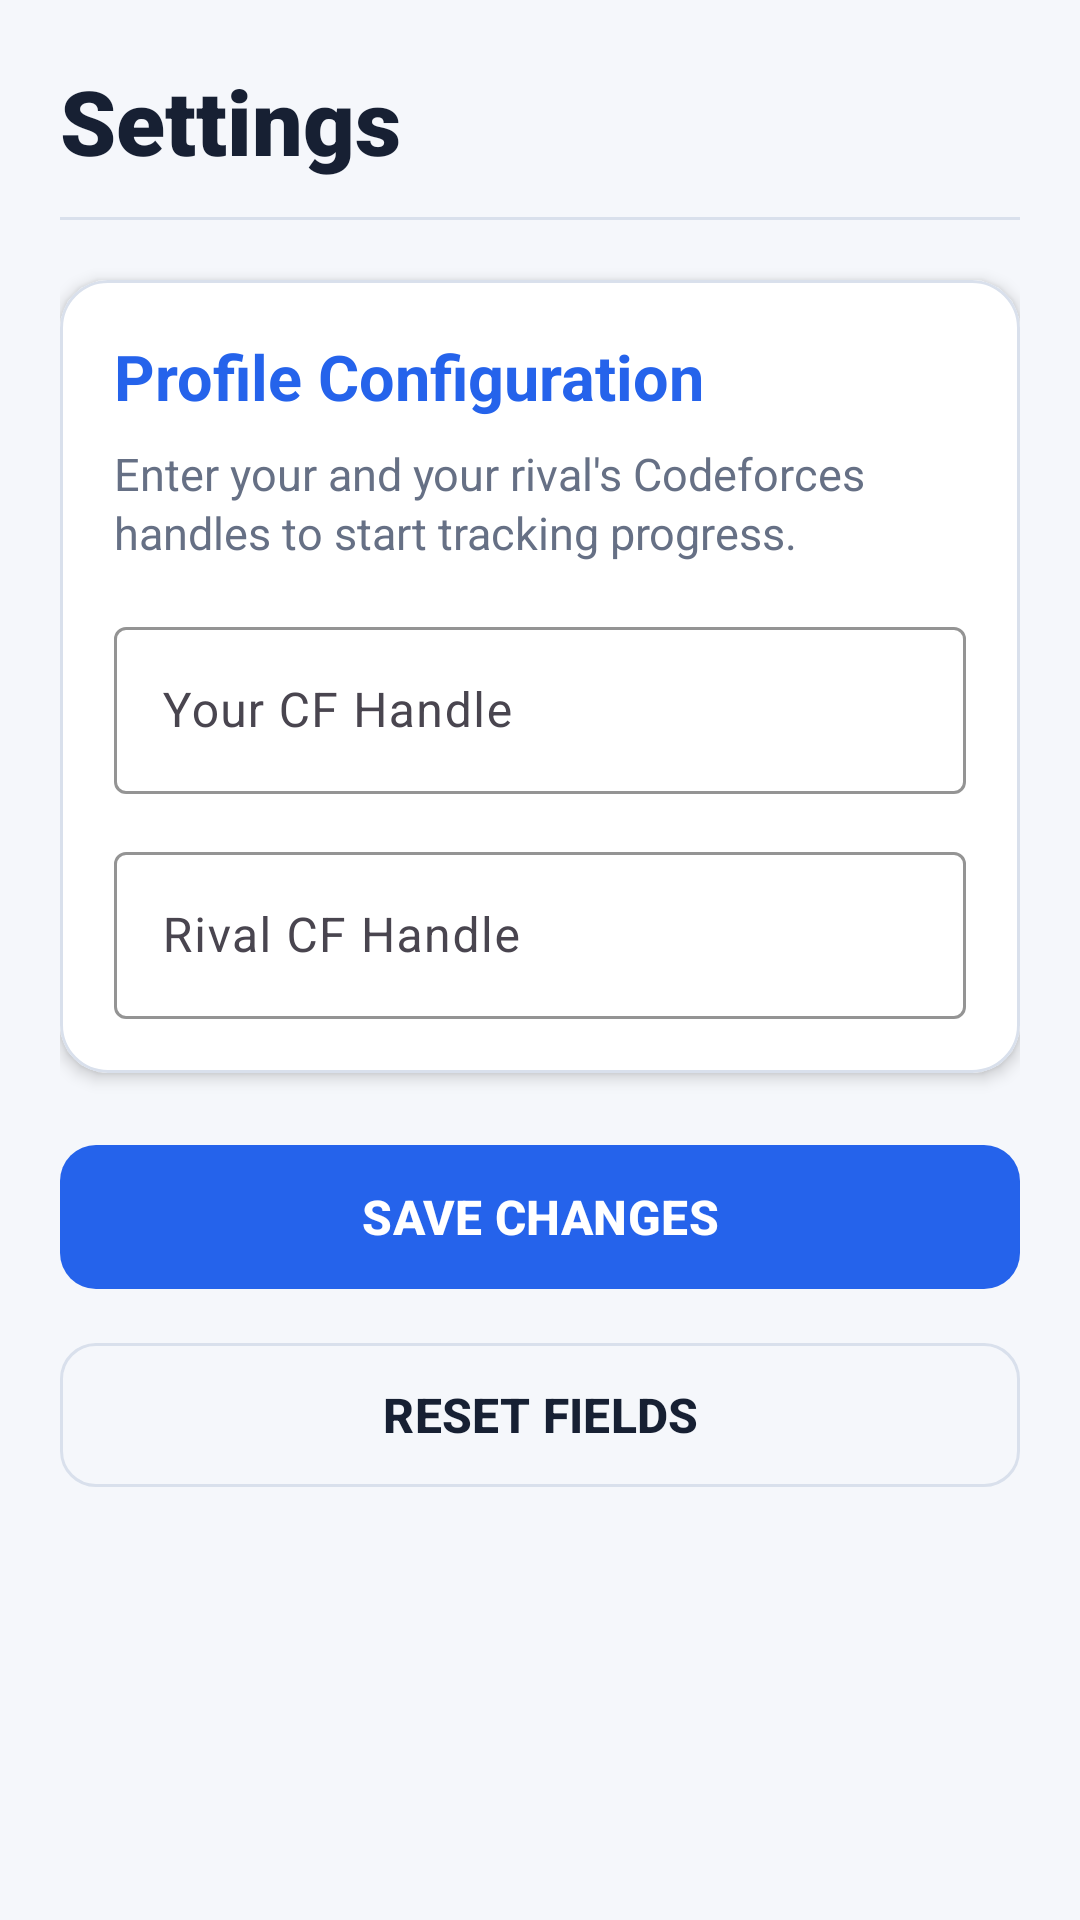

This screen was rendered from an Android layout file. Write that file and the resources it references.
<!-- AndroidManifest.xml: application theme Theme.CfRivals -->
<!-- res/layout/fragment_settings.xml -->
<?xml version="1.0" encoding="utf-8"?>
<ScrollView
    xmlns:android="http://schemas.android.com/apk/res/android"
    xmlns:app="http://schemas.android.com/apk/res-auto"
    android:layout_width="match_parent"
    android:layout_height="match_parent"
    android:background="?attr/app_background"
    android:fillViewport="true">

    <LinearLayout
        android:layout_width="match_parent"
        android:layout_height="wrap_content"
        android:orientation="vertical"
        android:padding="20dp">

        
        <TextView
            android:layout_width="wrap_content"
            android:layout_height="wrap_content"
            android:text="Settings"
            android:textColor="?attr/app_text_primary"
            android:textSize="30sp"
            android:textStyle="bold"
            android:fontFamily="sans-serif-black" />

        
        <com.google.android.material.divider.MaterialDivider
            android:layout_width="match_parent"
            android:layout_height="1dp"
            android:layout_marginTop="12dp"
            android:layout_marginBottom="20dp"
            app:dividerColor="?attr/app_border" />

        
        <com.google.android.material.card.MaterialCardView
            android:layout_width="match_parent"
            android:layout_height="wrap_content"
            android:layout_marginBottom="20dp"
            app:cardBackgroundColor="?attr/app_card"
            app:cardCornerRadius="16dp"
            app:cardElevation="3dp"
            app:strokeColor="?attr/app_border"
            app:strokeWidth="1dp">

            <LinearLayout
                android:layout_width="match_parent"
                android:layout_height="wrap_content"
                android:orientation="vertical"
                android:padding="18dp">

                
                <TextView
                    android:layout_width="wrap_content"
                    android:layout_height="wrap_content"
                    android:layout_marginBottom="8dp"
                    android:text="Profile Configuration"
                    android:textColor="?attr/neon_accent"
                    android:textSize="21sp"
                    android:textStyle="bold" />

                
                <TextView
                    android:layout_width="match_parent"
                    android:layout_height="wrap_content"
                    android:layout_marginBottom="16dp"
                    android:lineSpacingExtra="2dp"
                    android:text="Enter your and your rival's Codeforces handles to start tracking progress."
                    android:textColor="?attr/app_text_secondary"
                    android:textSize="15sp" />

                
                <com.google.android.material.textfield.TextInputLayout
                    android:id="@+id/UserHandle"
                    style="@style/Widget.Material3.TextInputLayout.OutlinedBox"
                    android:layout_width="match_parent"
                    android:layout_height="wrap_content"
                    android:layout_marginBottom="14dp"
                    android:hint="Your CF Handle"
                    app:boxStrokeColor="?attr/neon_accent"
                    app:hintTextColor="?attr/neon_accent"
                    app:startIconDrawable="@drawable/ic_avatar"
                    app:startIconTint="?attr/neon_accent">

                    <com.google.android.material.textfield.TextInputEditText
                        android:id="@+id/editUserHandle"
                        android:layout_width="match_parent"
                        android:layout_height="wrap_content"
                        android:inputType="textNoSuggestions"
                        android:maxLines="1"
                        android:textColor="?attr/app_text_primary"
                        android:textColorHint="?attr/app_text_secondary" />

                </com.google.android.material.textfield.TextInputLayout>

                
                <com.google.android.material.textfield.TextInputLayout
                    android:id="@+id/RivalHandle"
                    style="@style/Widget.Material3.TextInputLayout.OutlinedBox"
                    android:layout_width="match_parent"
                    android:layout_height="wrap_content"
                    android:hint="Rival CF Handle"
                    app:boxStrokeColor="?attr/neon_accent"
                    app:hintTextColor="?attr/neon_accent"
                    app:startIconDrawable="@drawable/ic_avatar"
                    app:startIconTint="?attr/neon_accent">

                    <com.google.android.material.textfield.TextInputEditText
                        android:id="@+id/editRivalHandle"
                        android:layout_width="match_parent"
                        android:layout_height="wrap_content"
                        android:inputType="textNoSuggestions"
                        android:maxLines="1"
                        android:textColor="?attr/app_text_primary"
                        android:textColorHint="?attr/app_text_secondary" />

                </com.google.android.material.textfield.TextInputLayout>

            </LinearLayout>

        </com.google.android.material.card.MaterialCardView>

        
        <com.google.android.material.button.MaterialButton
            android:id="@+id/btnSave"
            android:layout_width="match_parent"
            android:layout_height="56dp"
            android:text="SAVE CHANGES"
            android:textColor="@color/white"
            android:textSize="16sp"
            android:textStyle="bold"
            app:backgroundTint="?attr/neon_accent"
            app:cornerRadius="12dp"
            app:rippleColor="#40000000" />

        
        <com.google.android.material.button.MaterialButton
            android:id="@+id/btnClear"
            style="@style/Widget.Material3.Button.OutlinedButton"
            android:layout_width="match_parent"
            android:layout_height="56dp"
            android:layout_marginTop="10dp"
            android:text="RESET FIELDS"
            android:textColor="?attr/app_text_primary"
            android:textSize="16sp"
            android:textStyle="bold"
            app:cornerRadius="12dp"
            app:rippleColor="#40000000"
            app:strokeColor="?attr/app_border"
            app:strokeWidth="1dp" />

    </LinearLayout>

</ScrollView>
<!-- resources referenced by this layout -->
<resources>
  <color name="white">#FFFFFFFF</color>
  <style name="Theme.CfRivals" parent="Base.Theme.CfRivals" />
  <style name="Base.Theme.CfRivals" parent="Theme.Material3.DayNight.NoActionBar">
  
          
          <item name="app_background">@color/background_light</item>
          <item name="app_card">@color/card_light</item>
  
          <item name="app_text_primary">@color/text_primary_light</item>
          <item name="app_text_secondary">@color/text_secondary_light</item>
  
          <item name="neon_accent">@color/primary_blue_light</item>
          <item name="app_border">@color/border_light</item>
  
          
          <item name="colorPrimary">@color/primary_blue_light</item>
          <item name="colorOnPrimary">@color/white</item>
  
          <item name="colorSurface">@color/background_light</item>
          <item name="colorOnSurface">@color/text_primary_light</item>
          <item name="colorSurfaceContainer">@color/card_light</item>
  
          
          <item name="android:statusBarColor">@color/background_light</item>
          <item name="android:navigationBarColor">@color/background_light</item>
          <item name="android:windowLightStatusBar">true</item>
          <item name="android:windowLightNavigationBar">true</item>
  
      </style>
  <color name="background_light">#F5F7FB</color>
  <color name="card_light">#FFFFFF</color>
  <color name="text_primary_light">#172033</color>
  <color name="text_secondary_light">#667085</color>
  <color name="primary_blue_light">#2563EB</color>
  <color name="border_light">#D9E0EC</color>
</resources>
